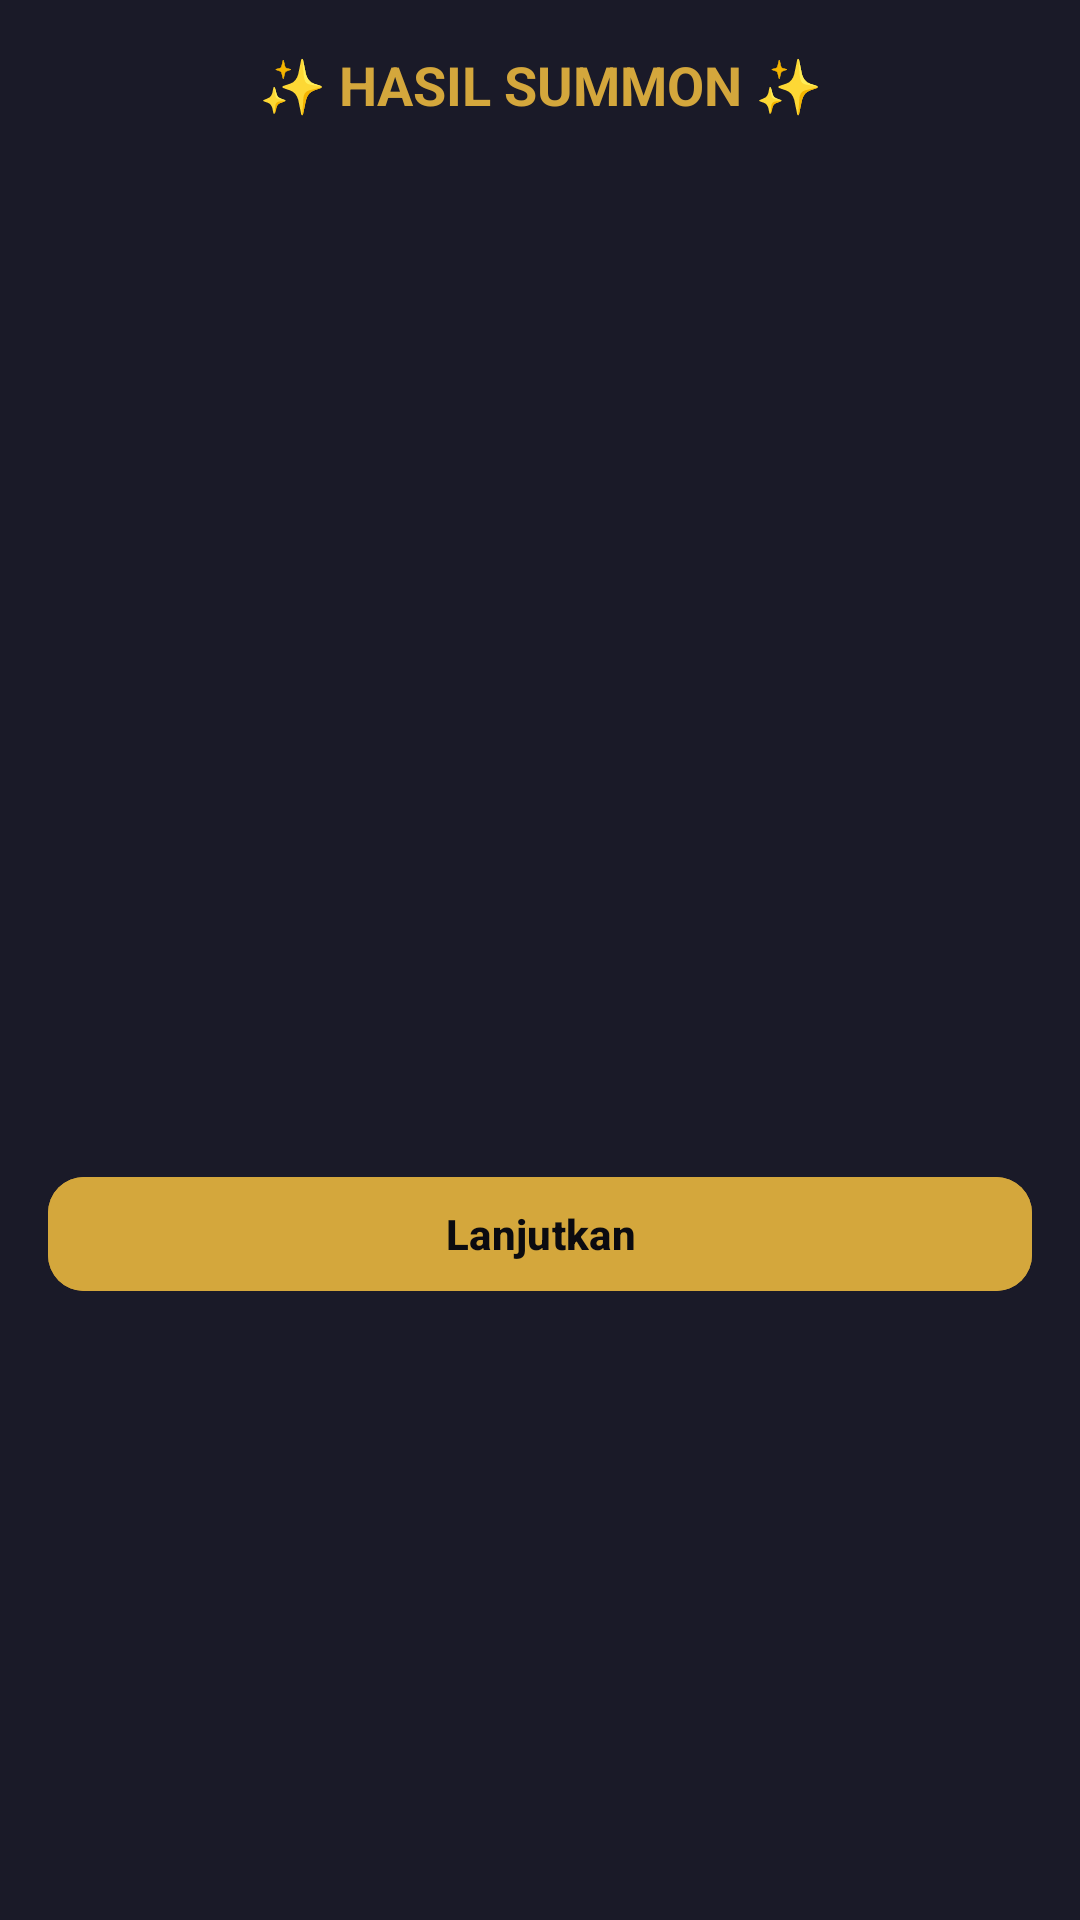

The Android layout XML behind this screen, and the referenced resources:
<!-- AndroidManifest.xml: application theme Theme.NdikaNime -->
<!-- res/layout/dialog_summon_result.xml -->
<?xml version="1.0" encoding="utf-8"?>
<LinearLayout xmlns:android="http://schemas.android.com/apk/res/android"
    xmlns:app="http://schemas.android.com/apk/res-auto"
    android:layout_width="match_parent"
    android:layout_height="wrap_content"
    android:background="@color/bg_card"
    android:orientation="vertical"
    android:padding="16dp">

    <TextView
        android:layout_width="match_parent"
        android:layout_height="wrap_content"
        android:gravity="center"
        android:text="✨ HASIL SUMMON ✨"
        android:textColor="@color/accent_gold"
        android:textSize="18sp"
        android:textStyle="bold" />

    <androidx.recyclerview.widget.RecyclerView
        android:id="@+id/rvSummonResult"
        android:layout_width="match_parent"
        android:layout_height="320dp"
        android:layout_marginTop="14dp" />

    <com.google.android.material.button.MaterialButton
        android:id="@+id/btnCloseSummonResult"
        android:layout_width="match_parent"
        android:layout_height="46dp"
        android:layout_marginTop="14dp"
        android:backgroundTint="@color/accent_gold"
        android:text="Lanjutkan"
        android:textColor="@color/bg_dark"
        android:textStyle="bold"
        app:cornerRadius="12dp" />

</LinearLayout>
<!-- resources referenced by this layout -->
<resources>
  <color name="accent_gold">#D4A73C</color>
  <color name="bg_card">#1A1A28</color>
  <color name="bg_dark">#0B0B10</color>
  <style name="Theme.NdikaNime" parent="Theme.Material3.Dark.NoActionBar">
          <item name="android:windowBackground">@color/bg_dark</item>
          <item name="android:colorBackground">@color/bg_dark</item>
          <item name="colorPrimary">@color/accent_gold</item>
          <item name="colorSecondary">@color/accent_orange</item>
          <item name="colorSurface">@color/bg_surface</item>
          <item name="android:statusBarColor">@color/bg_dark</item>
          <item name="android:navigationBarColor">@color/bg_dark</item>
          <item name="android:windowLightStatusBar">false</item>
          <item name="android:windowAnimationStyle">@style/WindowAnimationTransition</item>
      </style>
  <color name="accent_orange">#FF4E2D</color>
  <color name="bg_surface">#13131D</color>
  <style name="WindowAnimationTransition">
          <item name="android:activityOpenEnterAnimation">@anim/slide_in_right</item>
          <item name="android:activityOpenExitAnimation">@anim/slide_out_left</item>
          <item name="android:activityCloseEnterAnimation">@anim/slide_in_left</item>
          <item name="android:activityCloseExitAnimation">@anim/slide_out_right</item>
      </style>
</resources>
